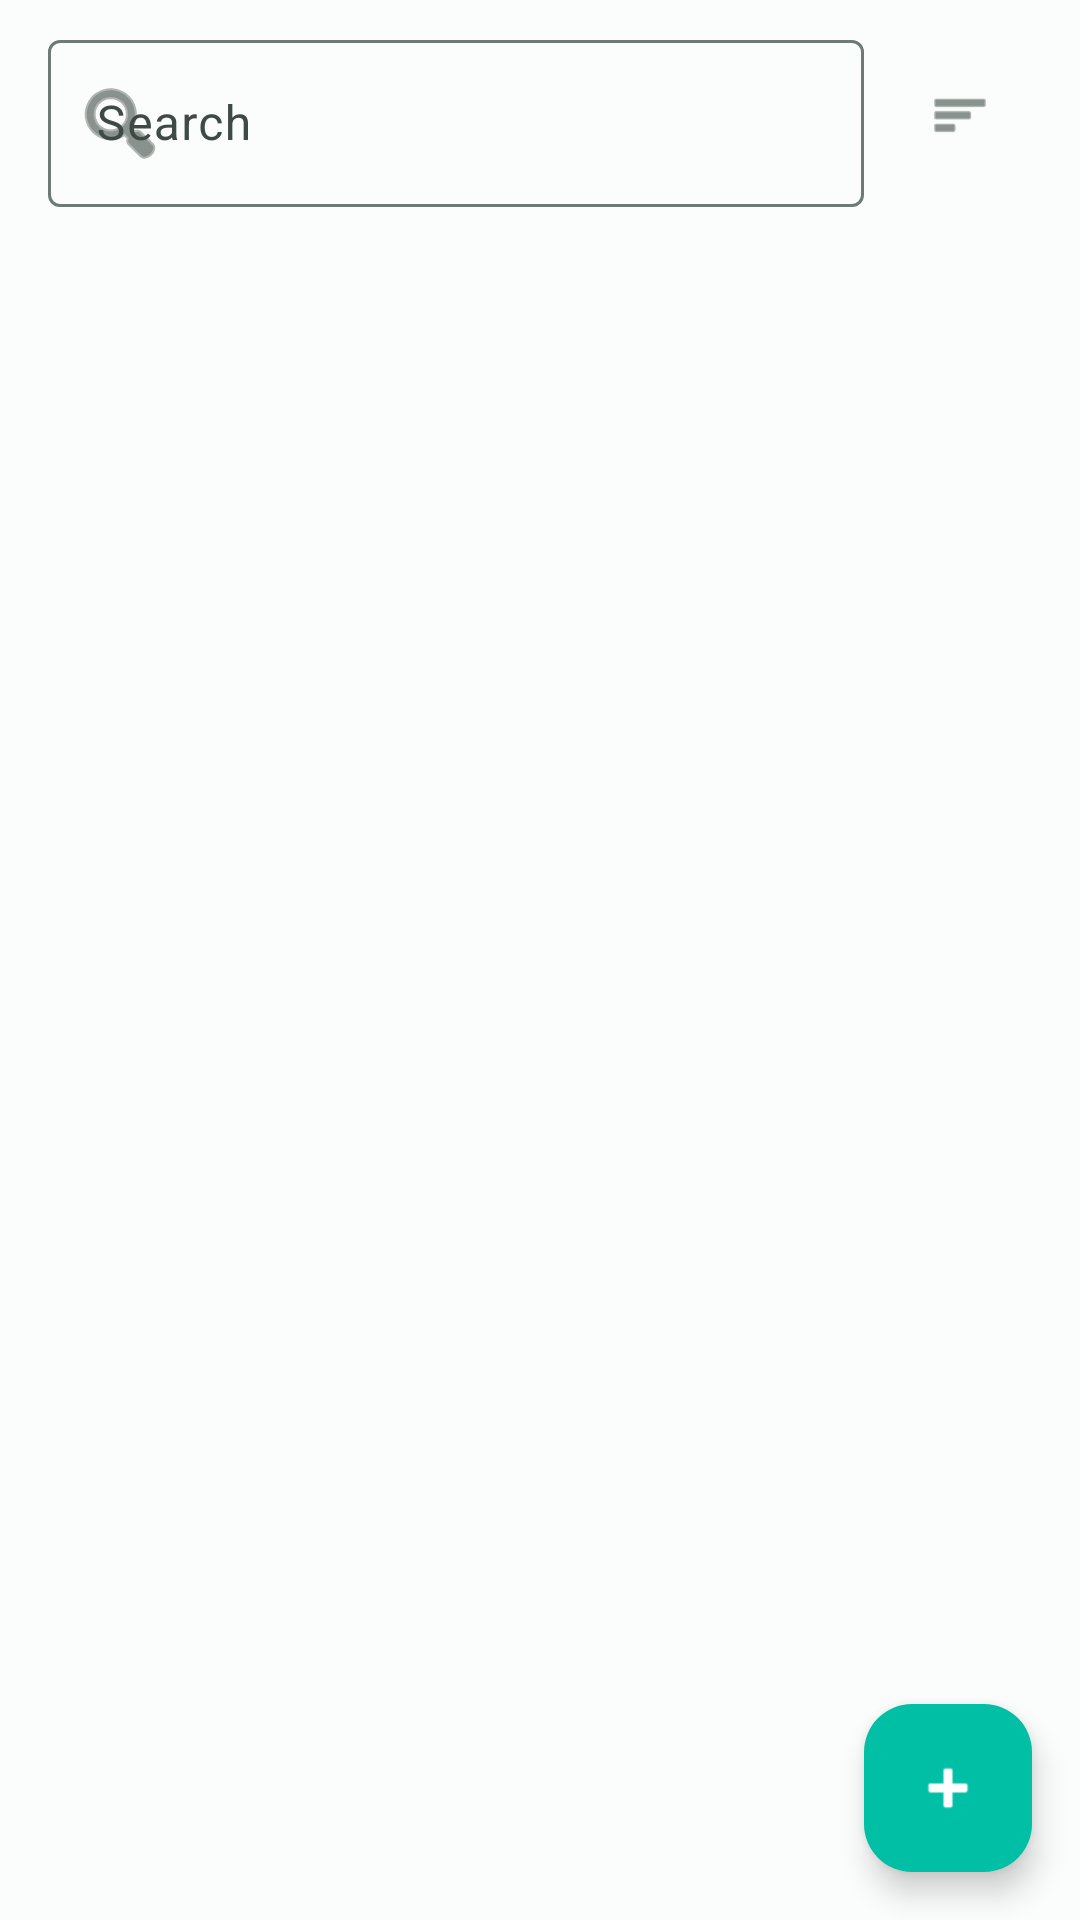

Here is an Android app screen rendered from its layout file. Give the layout XML and the strings, colors and styles it references.
<!-- AndroidManifest.xml: application theme Theme.Cunnis -->
<!-- res/layout/fragment_rabbit_list.xml -->
<?xml version="1.0" encoding="utf-8"?>
<androidx.coordinatorlayout.widget.CoordinatorLayout xmlns:android="http://schemas.android.com/apk/res/android"
    xmlns:app="http://schemas.android.com/apk/res-auto"
    android:layout_width="match_parent"
    android:layout_height="match_parent"
    android:background="?android:attr/colorBackground">

    <com.google.android.material.appbar.AppBarLayout
        android:layout_width="match_parent"
        android:layout_height="wrap_content"
        android:background="@android:color/transparent"
        app:elevation="0dp"
        android:layout_marginStart="@dimen/margin_medium"
        android:layout_marginEnd="@dimen/margin_medium">

        
        <LinearLayout
            android:layout_width="match_parent"
            android:layout_height="wrap_content"
            android:orientation="horizontal"
            android:gravity="center_vertical"
            android:layout_marginTop="8dp">

            <com.google.android.material.textfield.TextInputLayout
                android:id="@+id/tilSearch"
                style="@style/Widget.Material3.TextInputLayout.OutlinedBox"
                android:layout_width="0dp"
                android:layout_height="wrap_content"
                android:layout_weight="1"
                android:hint="@string/common_search"
                app:startIconDrawable="@android:drawable/ic_menu_search"
                app:startIconTint="?attr/colorOnSurfaceVariant">

                <com.google.android.material.textfield.TextInputEditText
                    android:id="@+id/edtSearch"
                    android:layout_width="match_parent"
                    android:layout_height="wrap_content"
                    android:inputType="text"
                    android:maxLines="1" />

            </com.google.android.material.textfield.TextInputLayout>

            <com.google.android.material.button.MaterialButton
                android:id="@+id/btnToggleFilters"
                style="@style/Widget.Material3.Button.IconButton"
                android:layout_width="wrap_content"
                android:layout_height="wrap_content"
                android:layout_marginStart="8dp"
                app:icon="@android:drawable/ic_menu_sort_by_size"
                android:contentDescription="@string/common_filter"
                app:iconTint="?attr/colorOnSurfaceVariant" />

        </LinearLayout>

        
        <LinearLayout
            android:id="@+id/filterBar"
            android:layout_width="match_parent"
            android:layout_height="wrap_content"
            android:orientation="vertical"
            android:visibility="gone"
            android:paddingBottom="4dp">

            
            <HorizontalScrollView
                android:layout_width="match_parent"
                android:layout_height="wrap_content"
                android:scrollbars="none"
                android:clipToPadding="false">

                <com.google.android.material.chip.ChipGroup
                    android:id="@+id/chipGroupGender"
                    android:layout_width="wrap_content"
                    android:layout_height="wrap_content"
                    android:paddingHorizontal="@dimen/margin_small"
                    app:singleLine="true"
                    app:selectionRequired="true"
                    app:chipSpacingHorizontal="4dp">

                    <com.google.android.material.chip.Chip
                        android:id="@+id/chipAll"
                        style="@style/Widget.Material3.FilterChip"
                        android:layout_width="wrap_content"
                        android:layout_height="wrap_content"
                        android:text="@string/filter_all"
                        android:checked="true" />

                    <com.google.android.material.chip.Chip
                        android:id="@+id/chipMales"
                        style="@style/Widget.Material3.FilterChip"
                        android:layout_width="wrap_content"
                        android:layout_height="wrap_content"
                        android:text="@string/rabbit_male" />

                    <com.google.android.material.chip.Chip
                        android:id="@+id/chipFemales"
                        style="@style/Widget.Material3.FilterChip"
                        android:layout_width="wrap_content"
                        android:layout_height="wrap_content"
                        android:text="@string/rabbit_female" />

                </com.google.android.material.chip.ChipGroup>

            </HorizontalScrollView>

            
            <com.google.android.material.textfield.TextInputLayout
                android:id="@+id/tilBreed"
                style="@style/Widget.Material3.TextInputLayout.OutlinedBox.ExposedDropdownMenu"
                android:layout_width="match_parent"
                android:layout_height="wrap_content"
                android:layout_marginTop="@dimen/margin_small"
                android:hint="@string/filter_breed"
                android:labelFor="@+id/actBreed"
                app:startIconDrawable="@android:drawable/ic_menu_manage"
                app:startIconTint="?attr/colorOnSurfaceVariant"
                app:endIconMode="clear_text">

                <AutoCompleteTextView
                    android:id="@+id/actBreed"
                    android:layout_width="match_parent"
                    android:layout_height="wrap_content"
                    android:inputType="none"
                    android:maxLines="1" />

            </com.google.android.material.textfield.TextInputLayout>

            
            <com.google.android.material.textfield.TextInputLayout
                android:id="@+id/tilCage"
                style="@style/Widget.Material3.TextInputLayout.OutlinedBox.ExposedDropdownMenu"
                android:layout_width="match_parent"
                android:layout_height="wrap_content"
                android:layout_marginTop="@dimen/margin_small"
                android:hint="@string/filter_cage"
                android:labelFor="@+id/actCage"
                app:startIconDrawable="@android:drawable/ic_menu_myplaces"
                app:startIconTint="?attr/colorOnSurfaceVariant"
                app:endIconMode="clear_text">

                <AutoCompleteTextView
                    android:id="@+id/actCage"
                    android:layout_width="match_parent"
                    android:layout_height="wrap_content"
                    android:inputType="none"
                    android:maxLines="1" />

            </com.google.android.material.textfield.TextInputLayout>

        </LinearLayout>

    </com.google.android.material.appbar.AppBarLayout>

    <com.google.android.material.textview.MaterialTextView
        android:id="@+id/txtEmpty"
        android:layout_width="wrap_content"
        android:layout_height="wrap_content"
        android:text="@string/common_no_data"
        android:layout_gravity="center"
        android:visibility="gone"
        style="@style/TextAppearance.Cunnis.BodyLarge"
        android:textColor="?attr/colorOnSurfaceVariant" />

    <androidx.recyclerview.widget.RecyclerView
        android:id="@+id/recyclerView"
        android:layout_width="match_parent"
        android:layout_height="match_parent"
        android:clipToPadding="false"
        android:paddingBottom="16dp"
        app:layout_behavior="@string/appbar_scrolling_view_behavior"
        app:layoutManager="androidx.recyclerview.widget.LinearLayoutManager" />

    <com.google.android.material.floatingactionbutton.FloatingActionButton
        android:id="@+id/fabAdd"
        style="@style/Widget.Cunnis.FloatingActionButton"
        android:layout_width="wrap_content"
        android:layout_height="wrap_content"
        android:layout_gravity="bottom|end"
        android:layout_margin="@dimen/fab_margin"
        android:src="@android:drawable/ic_input_add"
        android:contentDescription="@string/rabbit_add" />

</androidx.coordinatorlayout.widget.CoordinatorLayout>
<!-- resources referenced by this layout -->
<resources>
  <dimen name="fab_margin">16dp</dimen>
  <dimen name="margin_medium">16dp</dimen>
  <dimen name="margin_small">8dp</dimen>
  <string name="common_filter">Filter</string>
  <string name="common_no_data">No data available</string>
  <string name="common_search">Search</string>
  <string name="filter_all">All</string>
  <string name="filter_breed">Breed</string>
  <string name="filter_cage">Cage</string>
  <string name="rabbit_add">Add Rabbit</string>
  <string name="rabbit_female">Female</string>
  <string name="rabbit_male">Male</string>
  <style name="TextAppearance.Cunnis.BodyLarge" parent="TextAppearance.Material3.BodyLarge">
          <item name="fontFamily">sans-serif</item>
          <item name="android:fontFamily">sans-serif</item>
      </style>
  <color name="cunnis_white">#FFFFFF</color>
  <color name="cunnis_control_normal">#00BFA5</color>
  <color name="md_theme_light_primary">#006B5E</color>
  <color name="md_theme_light_on_primary">#FFFFFF</color>
  <color name="md_theme_light_primary_container">#74F8E1</color>
  <color name="md_theme_light_on_primary_container">#00201B</color>
  <color name="md_theme_light_secondary">#4A635D</color>
  <color name="md_theme_light_on_secondary">#FFFFFF</color>
  <color name="md_theme_light_secondary_container">#CCE8DF</color>
  <color name="md_theme_light_on_secondary_container">#06201A</color>
  <color name="md_theme_light_tertiary">#436279</color>
  <color name="md_theme_light_on_tertiary">#FFFFFF</color>
  <color name="md_theme_light_tertiary_container">#C7E7FF</color>
  <color name="md_theme_light_on_tertiary_container">#001E2F</color>
  <color name="md_theme_light_error">#BA1A1A</color>
  <color name="md_theme_light_on_error">#FFFFFF</color>
  <color name="md_theme_light_error_container">#FFDAD6</color>
  <color name="md_theme_light_on_error_container">#410002</color>
  <color name="md_theme_light_background">#FAFDFB</color>
  <color name="md_theme_light_on_background">#191C1C</color>
  <color name="md_theme_light_surface">#FAFDFB</color>
  <color name="md_theme_light_on_surface">#191C1C</color>
  <color name="md_theme_light_surface_variant">#DBE5DF</color>
  <color name="md_theme_light_on_surface_variant">#3F4945</color>
  <color name="md_theme_light_outline">#6F7975</color>
  <color name="md_theme_light_outline_variant">#BFC9C4</color>
  <color name="cunnis_accent">#FF8A65</color>
  <style name="ThemeOverlay.Cunnis.BottomSheetDialog" parent="ThemeOverlay.Material3.BottomSheetDialog">
          <item name="colorPrimary">@color/cunnis_control_normal</item>
      </style>
  <style name="TextAppearance.Cunnis.TitleLarge" parent="TextAppearance.Material3.TitleLarge">
          <item name="fontFamily">sans-serif-medium</item>
          <item name="android:fontFamily">sans-serif-medium</item>
      </style>
  <style name="TextAppearance.Cunnis.TitleSmall" parent="TextAppearance.Material3.TitleSmall">
          <item name="fontFamily">sans-serif</item>
          <item name="android:fontFamily">sans-serif</item>
      </style>
  <style name="TextAppearance.Cunnis.BodyMedium" parent="TextAppearance.Material3.BodyMedium">
          <item name="fontFamily">sans-serif</item>
          <item name="android:fontFamily">sans-serif</item>
      </style>
  <style name="TextAppearance.Cunnis.BodySmall" parent="TextAppearance.Material3.BodySmall">
          <item name="fontFamily">sans-serif</item>
          <item name="android:fontFamily">sans-serif</item>
      </style>
  <style name="TextAppearance.Cunnis.LabelLarge" parent="TextAppearance.Material3.LabelLarge">
          <item name="fontFamily">sans-serif-medium</item>
          <item name="android:fontFamily">sans-serif-medium</item>
      </style>
  <style name="TextAppearance.Cunnis.LabelSmall" parent="TextAppearance.Material3.LabelSmall">
          <item name="fontFamily">sans-serif-medium</item>
          <item name="android:fontFamily">sans-serif-medium</item>
      </style>
</resources>
